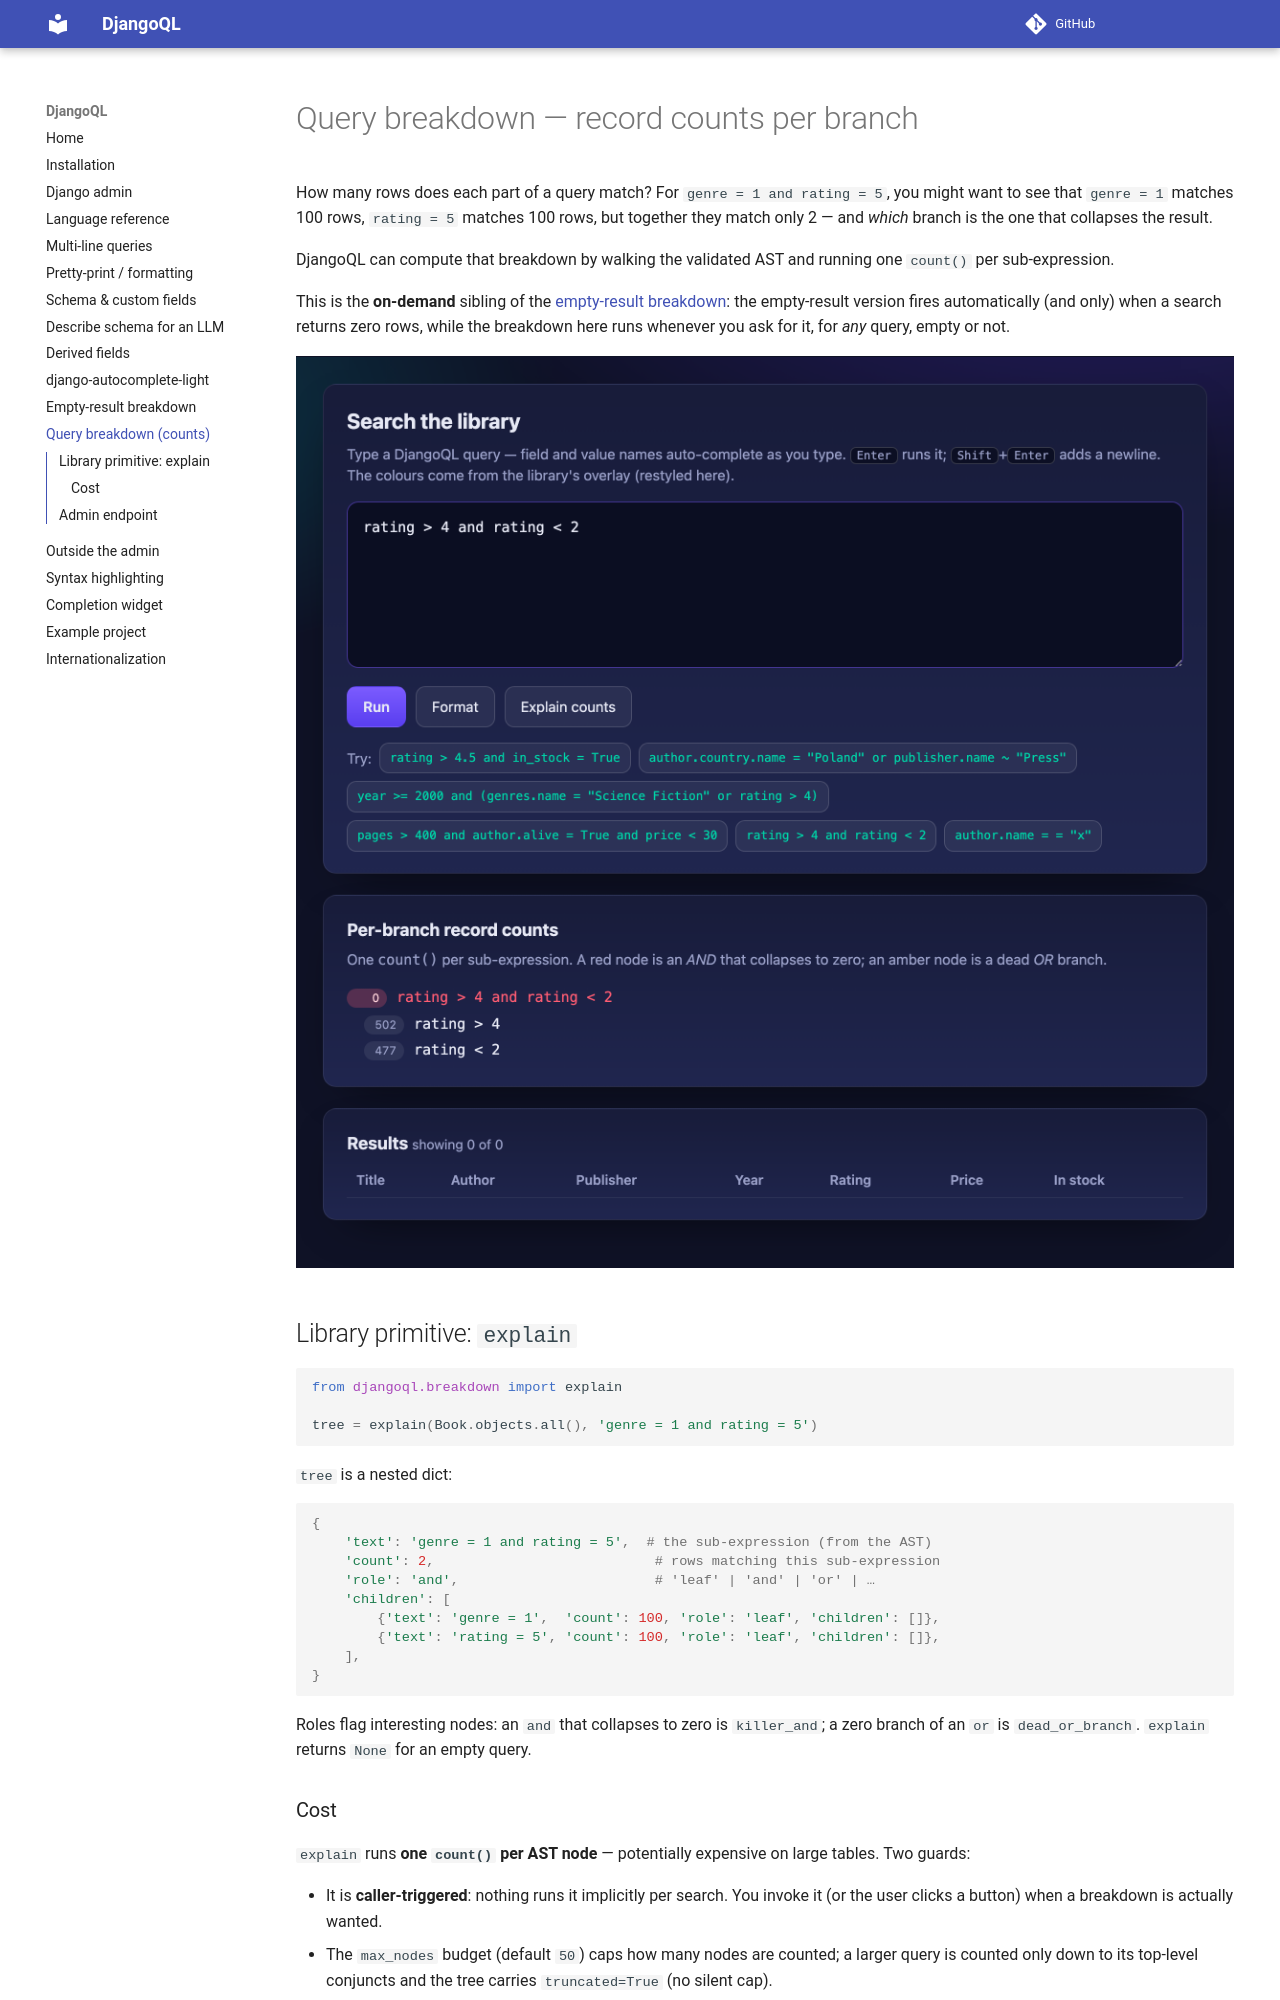

repository: iplweb/djangoql-iplweb · page: query-breakdown/index.html · generator: mkdocs

# Query breakdown — record counts per branch

How many rows does each part of a query match? For
`genre = 1 and rating = 5`, you might want to see that `genre = 1` matches 100
rows, `rating = 5` matches 100 rows, but together they match only 2 — and *which*
branch is the one that collapses the result.

DjangoQL can compute that breakdown by walking the validated AST and running one
`count()` per sub-expression.

This is the **on-demand** sibling of the
[empty-result breakdown](empty-result-breakdown.md): the empty-result version
fires automatically (and only) when a search returns zero rows, while the
breakdown here runs whenever you ask for it, for *any* query, empty or not.

![Per-branch counts for an empty result](img/demo-explain.png)

## Library primitive: `explain`

```python
from djangoql.breakdown import explain

tree = explain(Book.objects.all(), 'genre = 1 and rating = 5')
```

`tree` is a nested dict:

```python
{
    'text': 'genre = 1 and rating = 5',  # the sub-expression (from the AST)
    'count': 2,                           # rows matching this sub-expression
    'role': 'and',                        # 'leaf' | 'and' | 'or' | …
    'children': [
        {'text': 'genre = 1',  'count': 100, 'role': 'leaf', 'children': []},
        {'text': 'rating = 5', 'count': 100, 'role': 'leaf', 'children': []},
    ],
}
```

Roles flag interesting nodes: an `and` that collapses to zero is `killer_and`;
a zero branch of an `or` is `dead_or_branch`. `explain` returns `None` for an
empty query.

### Cost

`explain` runs **one `count()` per AST node** — potentially expensive on large
tables. Two guards:

- It is **caller-triggered**: nothing runs it implicitly per search. You invoke
  it (or the user clicks a button) when a breakdown is actually wanted.
- The `max_nodes` budget (default `50`) caps how many nodes are counted; a
  larger query is counted only down to its top-level conjuncts and the tree
  carries `truncated=True` (no silent cap).

```python
explain(qs, search, max_nodes=10)
```
